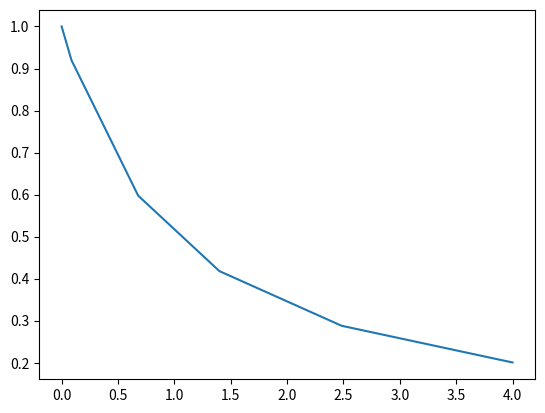

Generate this figure with matplotlib:
import scipy.integrate as si
import matplotlib.pyplot as plt

def ydot(t,y):
    return -y**2

t_span = [0,4]
y0 = [1]
sol = si.solve_ivp(ydot, t_span, y0)
print(sol.t, sol.y)

p = plt.plot(sol.t,sol.y[0])

plt.show()
